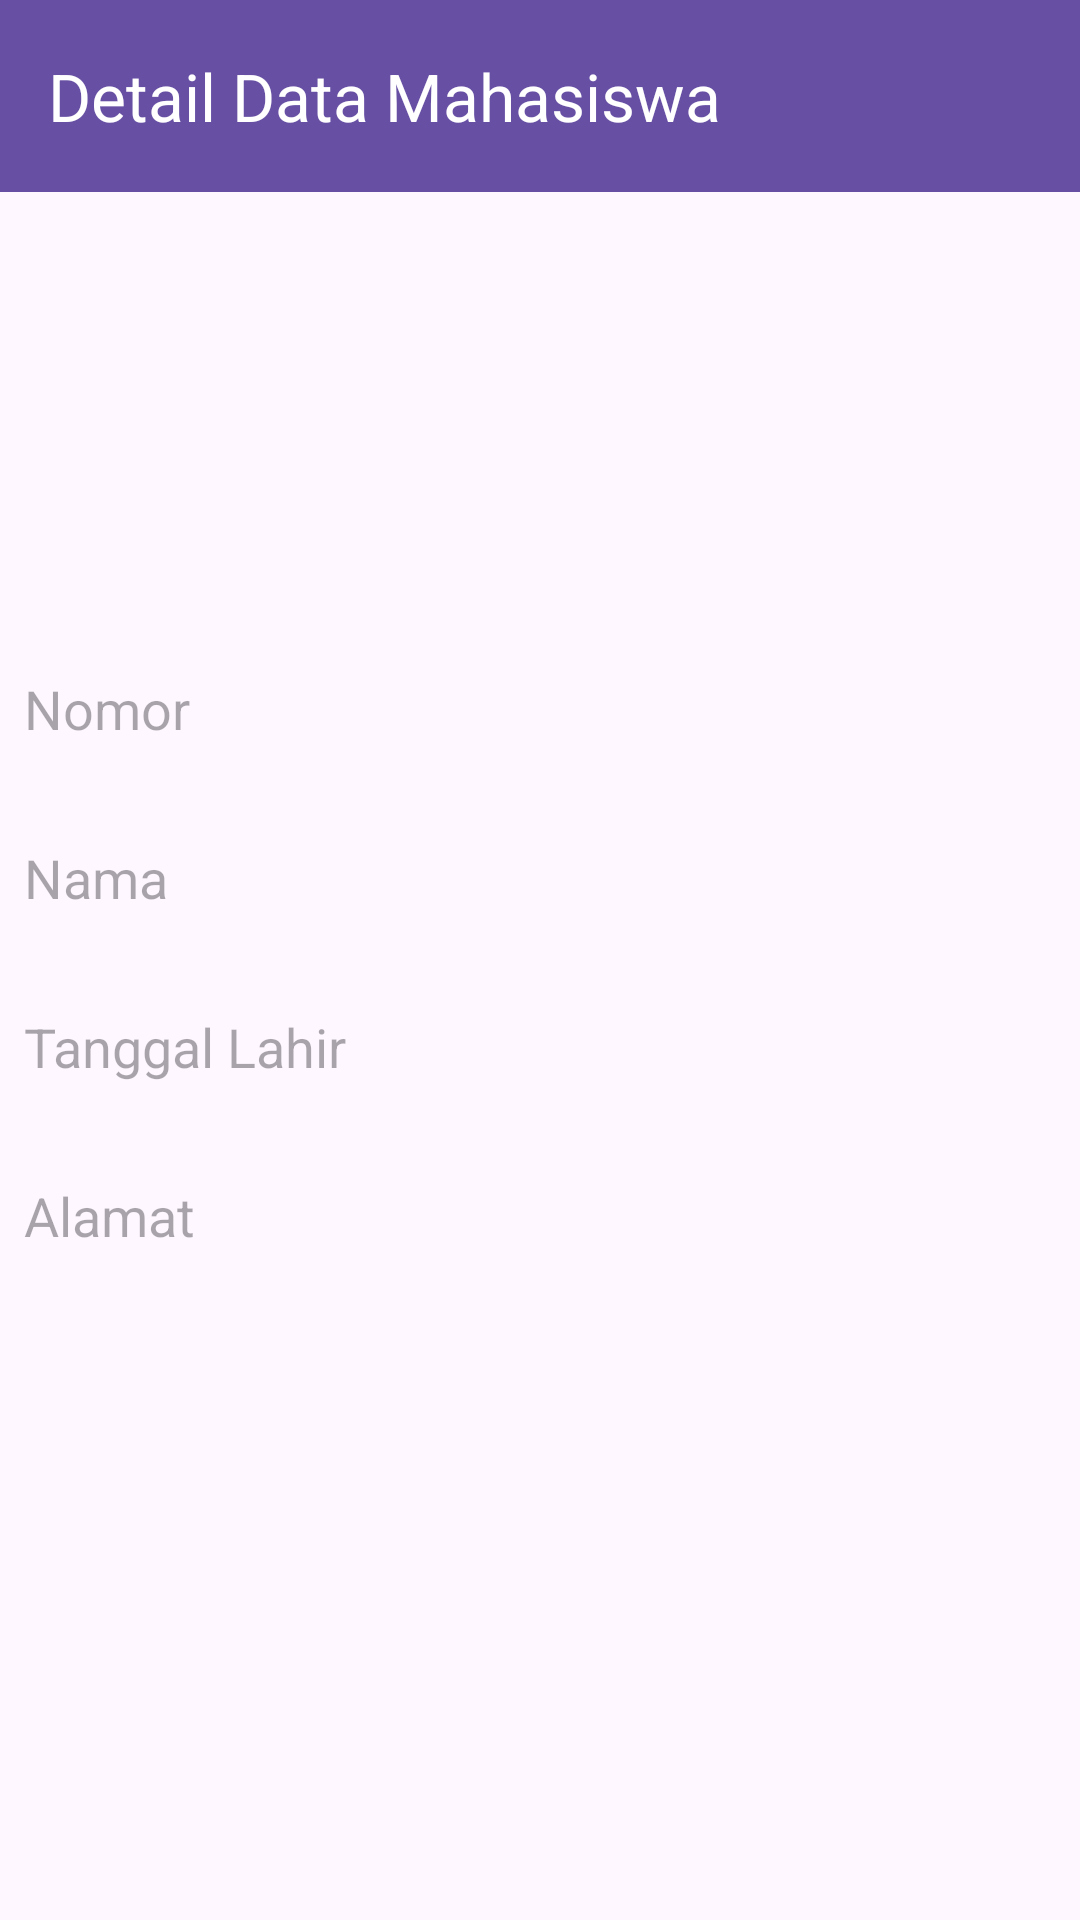

Produce the Android XML layout that renders to this screen, including the resource entries it uses.
<!-- AndroidManifest.xml: application theme Base.Theme.MyProjectt -->
<!-- res/layout/activity_detail.xml -->
<androidx.constraintlayout.widget.ConstraintLayout
    xmlns:android="http://schemas.android.com/apk/res/android"
    xmlns:app="http://schemas.android.com/apk/res-auto"
    xmlns:tools="http://schemas.android.com/tools"
    android:layout_width="match_parent"
    android:layout_height="match_parent"
    tools:context=".DetailActivity">

    

    <androidx.appcompat.widget.Toolbar
        android:id="@+id/toolbar"
        android:layout_width="match_parent"
        android:layout_height="?attr/actionBarSize"
        android:background="?attr/colorPrimary"
        android:theme="?attr/actionBarTheme"
        app:title="Detail Data Mahasiswa"
        app:titleTextColor="@android:color/white"
        app:layout_constraintTop_toTopOf="parent" />

    

    <ImageView
        android:id="@+id/gambar"
        android:layout_width="120dp"
        android:layout_height="120dp"
        android:layout_gravity="center"
        android:layout_marginTop="16dp"
        android:src="@drawable/icon_mahasiswa"
        app:layout_constraintEnd_toEndOf="parent"
        app:layout_constraintHorizontal_bias="0.5"
        app:layout_constraintStart_toStartOf="parent"
        app:layout_constraintTop_toBottomOf="@id/toolbar" />

    <EditText
        android:id="@+id/editTextNomor"
        android:layout_width="match_parent"
        android:layout_height="wrap_content"
        android:layout_marginTop="16dp"
        android:background="@drawable/lavender_border"
        android:drawablePadding="8dp"
        android:hint="Nomor"
        android:padding="8dp"
        app:layout_constraintTop_toBottomOf="@id/gambar"
        app:layout_constraintStart_toStartOf="parent"
        app:layout_constraintEnd_toEndOf="parent"
        tools:ignore="HardcodedText" />

    <EditText
        android:id="@+id/editTextNama"
        android:layout_width="match_parent"
        android:layout_height="wrap_content"
        android:layout_marginTop="16dp"
        android:background="@drawable/lavender_border"
        android:drawablePadding="8dp"
        android:hint="Nama"
        android:padding="8dp"
        app:layout_constraintTop_toBottomOf="@id/editTextNomor"
        app:layout_constraintStart_toStartOf="parent"
        app:layout_constraintEnd_toEndOf="parent"
        tools:ignore="HardcodedText" />

    <EditText
        android:id="@+id/editTextTanggalLahir"
        android:layout_width="match_parent"
        android:layout_height="wrap_content"
        android:layout_marginTop="16dp"
        android:background="@drawable/lavender_border"
        android:drawablePadding="8dp"
        android:hint="Tanggal Lahir"
        android:padding="8dp"
        app:layout_constraintTop_toBottomOf="@id/editTextNama"
        app:layout_constraintStart_toStartOf="parent"
        app:layout_constraintEnd_toEndOf="parent"
        tools:ignore="HardcodedText" />

    <EditText
        android:id="@+id/editTextAlamat"
        android:layout_width="match_parent"
        android:layout_height="wrap_content"
        android:layout_marginTop="16dp"
        android:background="@drawable/lavender_border"
        android:drawablePadding="8dp"
        android:hint="Alamat"
        android:padding="8dp"
        app:layout_constraintEnd_toEndOf="parent"
        app:layout_constraintHorizontal_bias="0.5"
        app:layout_constraintStart_toStartOf="parent"
        app:layout_constraintTop_toBottomOf="@id/editTextTanggalLahir"
        tools:ignore="HardcodedText" />

</androidx.constraintlayout.widget.ConstraintLayout>
<!-- resources referenced by this layout -->
<resources>
  <style name="Base.Theme.MyProjectt" parent="Theme.Material3.DayNight.NoActionBar">
          
          
      </style>
</resources>
